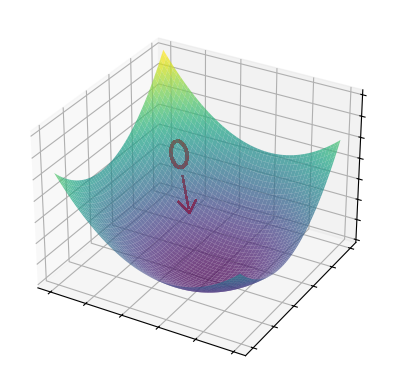
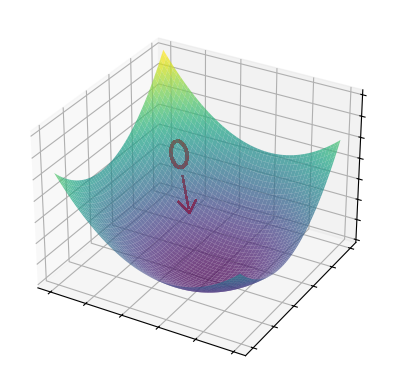

Write the Python code that produced these figures, in order.
# -*- coding: utf-8 -*-
"""
Plotting a 3D surface for the paper. Just to show the idea of optimization
visually 
"""

import numpy as np
import matplotlib.pyplot as plt


def fun(x, y):
    return x**2 + y**2


def bettercircle(radius=0.5, center=(-2, 2)):
    t = np.linspace(0, 2*np.pi, 100)
    xc = center[0]
    yc = center[1]
    r = radius

    x = r*np.cos(t) + xc
    y = r*np.sin(t) + yc
    z = fun(x, y)
    return x, y, z


def line(start=1.75, end=1.3):
    x = np.arange(-start, -end, 0.05)
    y = -x
    z = fun(x, y)
    return x, y, z


def arrowhead(start=1.6, end=1.25):
    x = np.arange(-start, -end, 0.05)
    y = np.zeros_like(x) + end

    y2 = np.arange(end, start, 0.05)
    x2 = np.zeros_like(y2) - end

    x_vals = np.concatenate((x, x2), axis=0)
    y_vals = np.concatenate((y, y2), axis=0)
    z_vals = fun(x_vals, y_vals)

    return x_vals, y_vals, z_vals


def main():
    # Plot the surface
    fig = plt.figure()
    ax = fig.add_subplot(111, projection='3d')
    # x = y = np.arange(-3.0, 3.0, 0.05)
    x = np.arange(-3, 2, 0.05)
    y = np.arange(-2, 3, 0.05)

    X, Y = np.meshgrid(x, y)
    zs = np.array(fun(np.ravel(X), np.ravel(Y)))
    Z = zs.reshape(X.shape)

    ax.plot_surface(X, Y, Z, cmap='viridis', alpha=0.72)

    # Add the circles
    x_cir, y_cir, z_cir = bettercircle(0.2)
    ax.plot3D(x_cir, y_cir, z_cir, 'red', antialiased=False, linewidth=2)

    # Add the arrow line
    x_lin, y_lin, z_lin = line(end=1.3)
    ax.plot3D(x_lin, y_lin, z_lin, 'red',
              antialiased=False, linewidth=1)

    # Add arrowhead
    x_hd, y_hd, z_hd = arrowhead(end=1.28, start=1.6)
    ax.plot3D(x_hd, y_hd, z_hd, 'red',
              antialiased=False, linewidth=1)


    ax.set_yticklabels([])
    ax.set_xticklabels([])
    ax.set_zticklabels([])

    plt.show()

if __name__ == '__main__':
    main()


if __name__ == '__main__':
    main()
